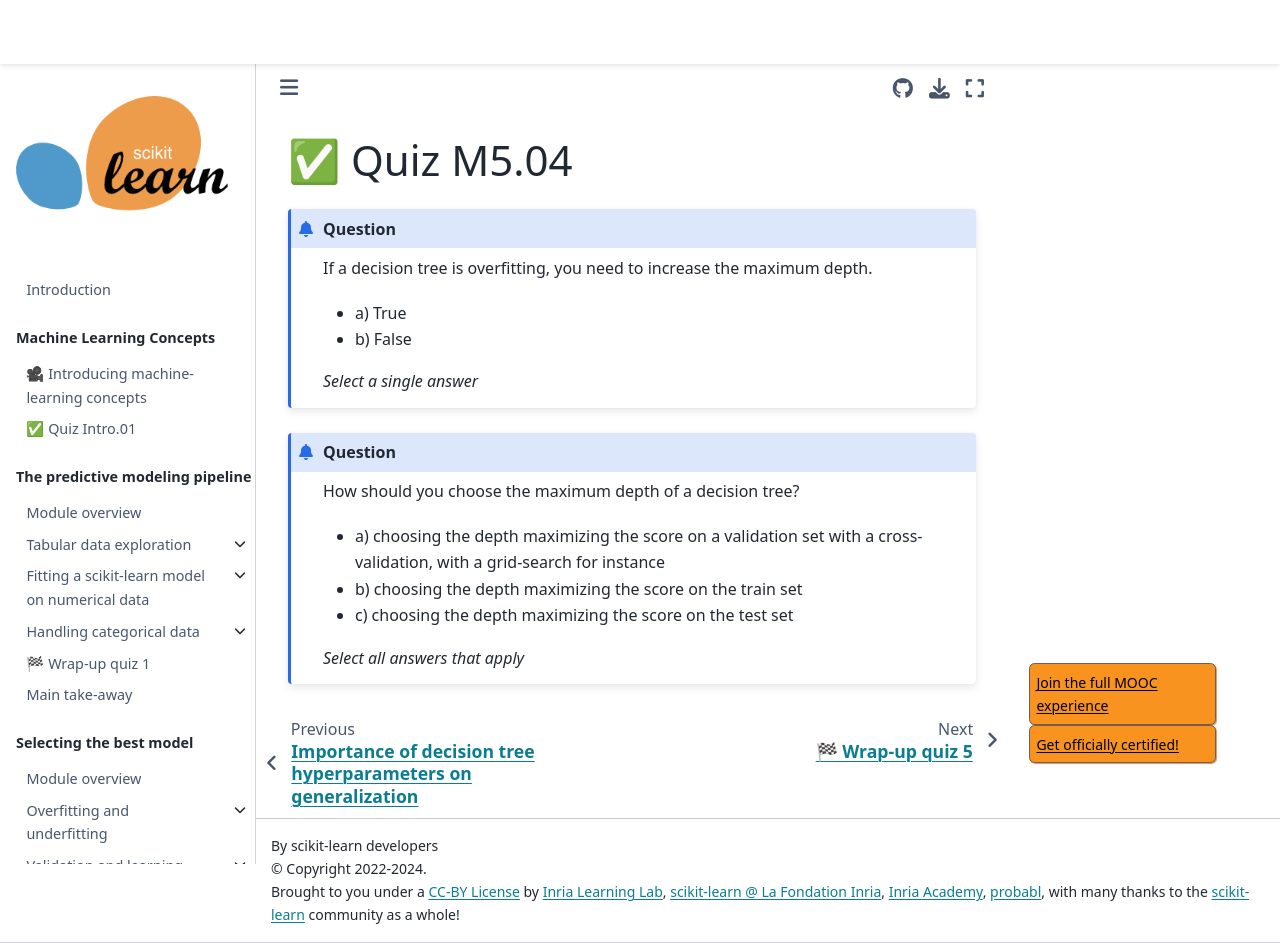

repository: INRIA/scikit-learn-mooc · page: trees/trees_quiz_m5_04.html · generator: jekyll

# ✅ Quiz M5.04

```{admonition} Question
If a decision tree is overfitting, you need to increase the maximum depth.

- a) True
- b) False

_Select a single answer_
```

+++

```{admonition} Question
How should you choose the maximum depth of a decision tree?

- a) choosing the depth maximizing the score on a validation set with a
  cross-validation, with a grid-search for instance
- b) choosing the depth maximizing the score on the train set
- c) choosing the depth maximizing the score on the test set

_Select all answers that apply_
```
